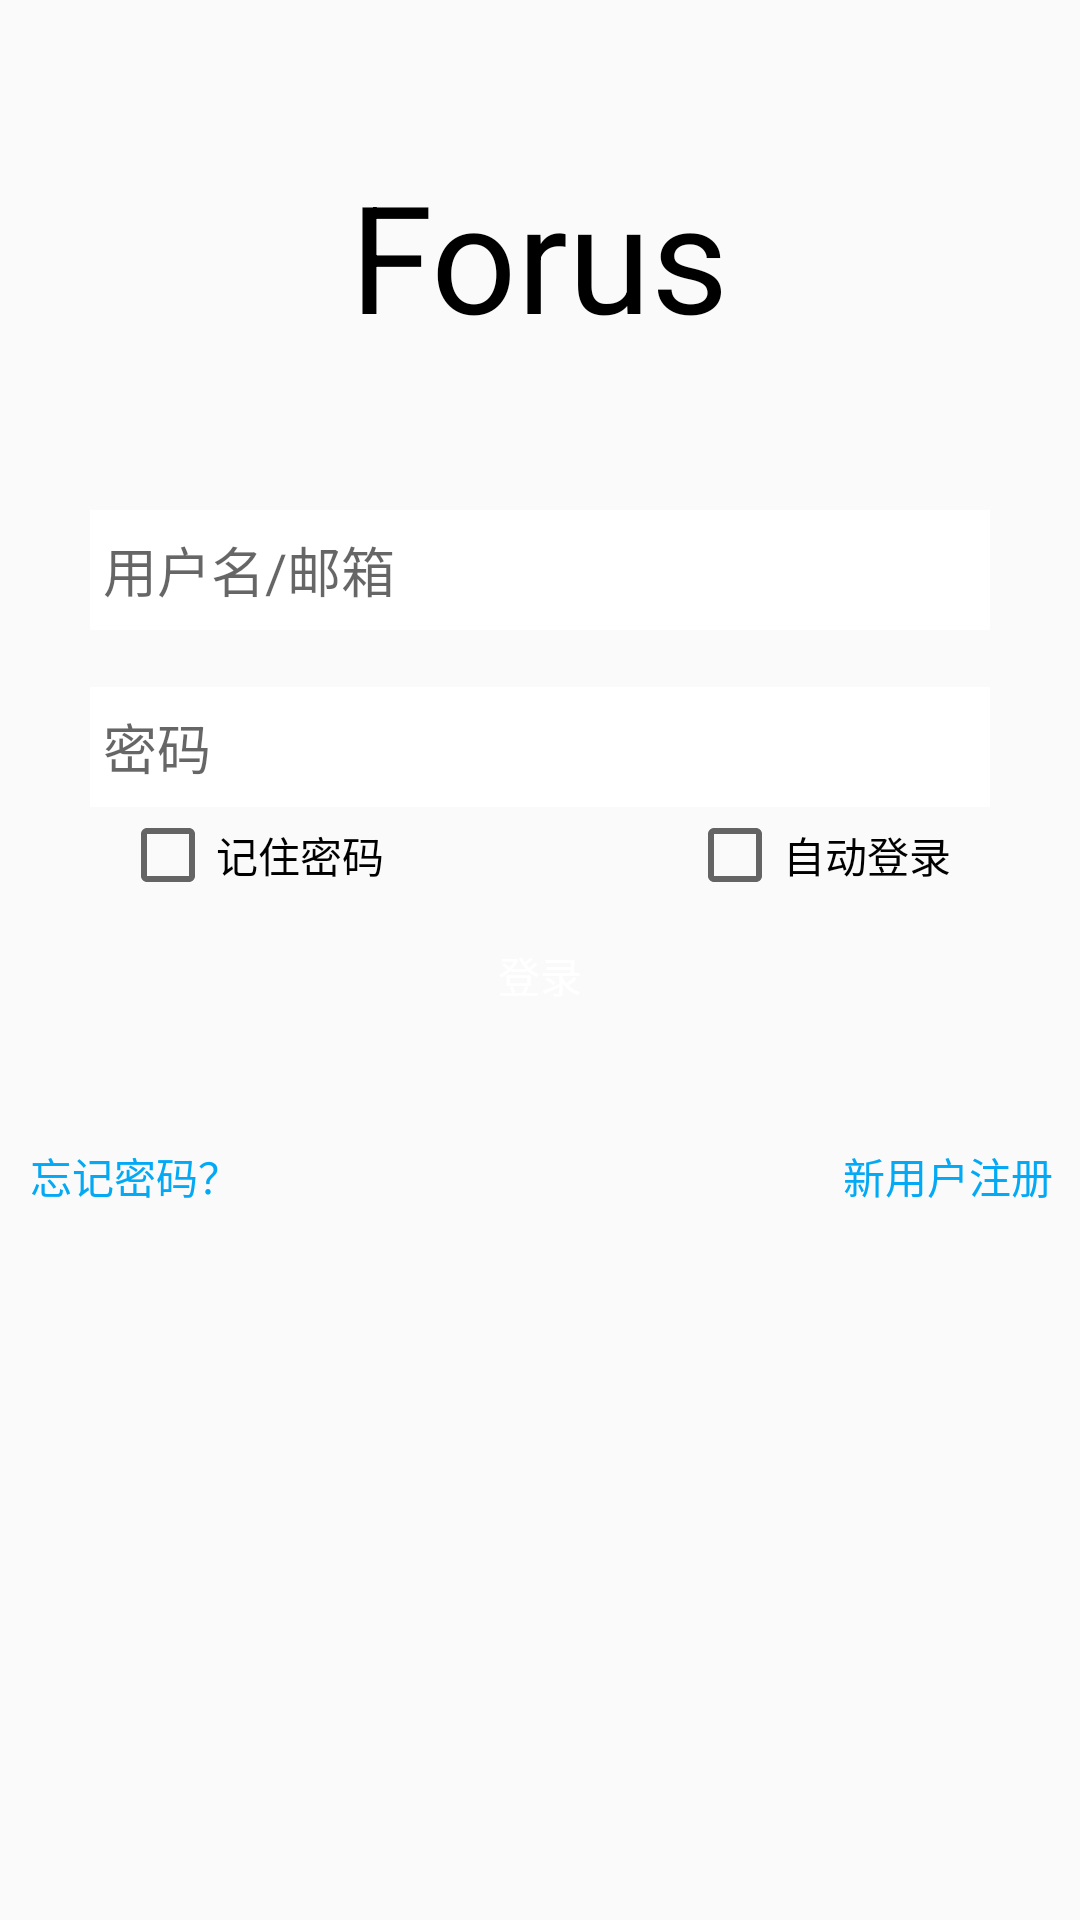

Here is an Android app screen rendered from its layout file. Give the layout XML and the strings, colors and styles it references.
<!-- AndroidManifest.xml: application theme AppTheme -->
<!-- res/layout/login_login.xml -->
<?xml version="1.0" encoding="utf-8"?>
<LinearLayout xmlns:android="http://schemas.android.com/apk/res/android"
    xmlns:app="http://schemas.android.com/apk/res-auto"
    xmlns:tools="http://schemas.android.com/tools"
    android:layout_width="match_parent"
    android:layout_height="match_parent"
    android:orientation="vertical"
    tools:context="com.example.bzdell.forus.Login.login">

    <TextView
        android:layout_width="wrap_content"
        android:layout_height="170dp"
        android:gravity="center"
        android:textColor="#000"
        android:textSize="50dp"
        android:layout_gravity="center"
        android:text="Forus"/>
<LinearLayout
    android:layout_width="300dp"
    android:layout_height="wrap_content"
    android:orientation="vertical"
    android:layout_gravity="center"
    android:background="@drawable/shape_blue"
    android:weightSum="1">



    <EditText
        android:id="@+id/login1"
        android:layout_width="match_parent"
        android:layout_height="40dp"
        android:ems="10"
        android:background="@color/white"
        android:inputType="textPersonName"
        android:hint=" 用户名/邮箱"

        android:layout_weight="0.70" />
    <TextView
        android:layout_width="wrap_content"
        android:layout_height="wrap_content" />

    <FrameLayout
        android:layout_width="match_parent"
        android:layout_height="wrap_content">

        <EditText
        android:id="@+id/login2"
        android:layout_width="match_parent"
        android:layout_height="40dp"
        android:ems="10"
        android:background="@color/white"
        android:hint=" 密码"
        android:inputType="textPassword" />

        <ImageButton
            android:id="@+id/imageButton"
            android:onClick="mimas"
            android:scaleType="centerInside"
            android:layout_width="20dip"
            android:layout_height="20dip"
            android:layout_gravity="center|right"
            android:background="@color/touming"
            app:srcCompat="@drawable/ic_lock_outline" />

    </FrameLayout>
</LinearLayout>


    <FrameLayout
    android:layout_width="match_parent"
    android:layout_height="wrap_content">



    <CheckBox
        android:id="@+id/login5"
        android:layout_width="wrap_content"
        android:layout_gravity="left"
        android:layout_marginLeft="40dp"
        android:layout_height="wrap_content"
        android:text="记住密码" />

    <CheckBox
        android:id="@+id/login6"
        android:layout_width="wrap_content"
        android:layout_gravity="right"
        android:layout_marginRight="43dp"
        android:layout_height="wrap_content"
        android:text="自动登录" />

</FrameLayout>


        <Button
            android:id="@+id/login3"
            android:layout_width="300dp"
            android:layout_height="wrap_content"
            android:onClick="mima"
            android:textColor="@color/white"
            android:layout_gravity="center"
            android:background="@drawable/shape_blue"
            android:text="登录" />

    <TextView
        android:layout_width="match_parent"
        android:layout_height="wrap_content" />

    <FrameLayout
        android:layout_width="match_parent"
        android:layout_height="wrap_content">

        <TextView
            android:id="@+id/login7"
            android:layout_width="wrap_content"
            android:layout_height="match_parent"
            android:layout_gravity="left|center"
            android:background="@color/touming"
            android:layout_marginLeft="10dp"
            android:onClick="signup2"
            android:text="忘记密码？"
            android:textColor="@color/blue" />


        <Button
            android:id="@+id/login4"
            android:layout_width="wrap_content"
            android:layout_height="wrap_content"
            android:layout_gravity="right"
            android:background="@color/touming"
            android:onClick="signup0"
            android:text="新用户注册"
            android:textColor="@color/blue" />

    </FrameLayout>


</LinearLayout>
<!-- resources referenced by this layout -->
<resources>
  <color name="blue">#03a9f4</color>
  <color name="touming">#00000000</color>
  <color name="white">#fff</color>
  <style name="AppTheme" parent="Theme.AppCompat.Light.NoActionBar">
          
          <item name="colorPrimary">@color/colorPrimary</item>
          <item name="colorPrimaryDark">@color/colorPrimaryDark</item>
          <item name="colorAccent">@color/colorAccent</item>
      </style>
  <color name="colorPrimary">#03a9f4</color>
  <color name="colorPrimaryDark">#03a9f4</color>
  <color name="colorAccent">#adaaab</color>
</resources>
